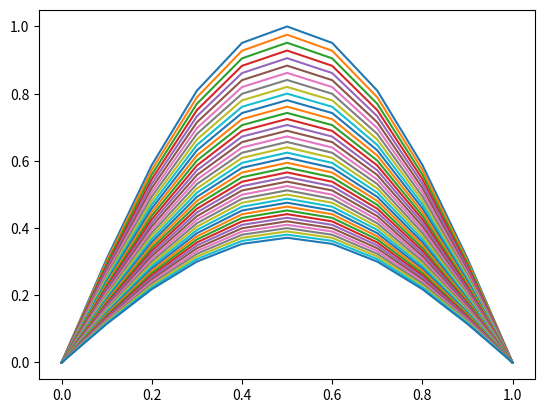

Reproduce this figure in Python.
# Solution of the 1D parabolic equation u_t=nu*u_xx for x in (a,b), t in (0,T)
# with constant boundary conditions

import numpy as np
from scipy.sparse import diags
import matplotlib.pyplot as plt

# Definicio del problema
a = 0
b = 1
finalT = 0.1
nu = 1
BC = 'DD'
ua = 0
ub = 0
# Discretitzacio
nOfIntervals = 10
nOfTimeSteps = 40



def initialCondition(x):
    return np.sin(np.pi*x)
    # return 1-2*np.abs(x-0.5)


def buildSystem(a, b, nOfIntervals, nu, BCtype, BCvalue_a, BCvalue_b):
    Dx = (b - a) / nOfIntervals
    if BCtype == 'DD':
        dm = nOfIntervals - 1
    elif BCtype == 'NN':
        dm = nOfIntervals + 1
    A = (nu/Dx**2) * diags([1, -2, 1], [-1, 0, 1], shape=(dm,dm)).toarray()
    F = np.zeros(dm)
    if BCtype == 'DD':
        F[0] = nu * BCvalue_a / Dx**2
        F[-1] = nu * BCvalue_b / Dx ** 2
    elif BCtype == 'NN':
        A[0, 1] = 2 * nu / Dx**2
        A[-1, -2] = 2 * nu / Dx**2
        F[0] = 2 * nu * BCvalue_a / Dx
        F[-1] = 2 * nu * BCvalue_b / Dx
    return A, F


def fwEuler(A, F, U0, T, nOfTimeSteps, BCtype, BCvalue_a, BCvalue_b):
    dm = len(U0)
    U = np.zeros((dm, nOfTimeSteps+1))
    U[:, 0] = U0
    if BCtype == 'DD':
        U[0, :] = BCvalue_a
        U[-1, :] = BCvalue_b
        ind = np.arange(1, dm-1)
    elif BCtype == 'NN':
        ind = np.arange(dm)

    Dt = T / nOfTimeSteps
    for n in range(nOfTimeSteps):
        Un = U[ind, n]
        U[ind, n+1] = Un + Dt*(A@Un + F)
    return U


A, F = buildSystem(a, b, nOfIntervals, nu, 'DD', ua, ub)
x = np.linspace(a, b, nOfIntervals+1)
U0 = initialCondition(x)
U_fw = fwEuler(A, F, U0, finalT, nOfTimeSteps, 'DD', ua, ub)
# U_bw = bwEuler(A, F, U0, finalT, nOfTimeSteps, 'DD', ua, ub)

plt.plot(x, U_fw)
plt.show()
